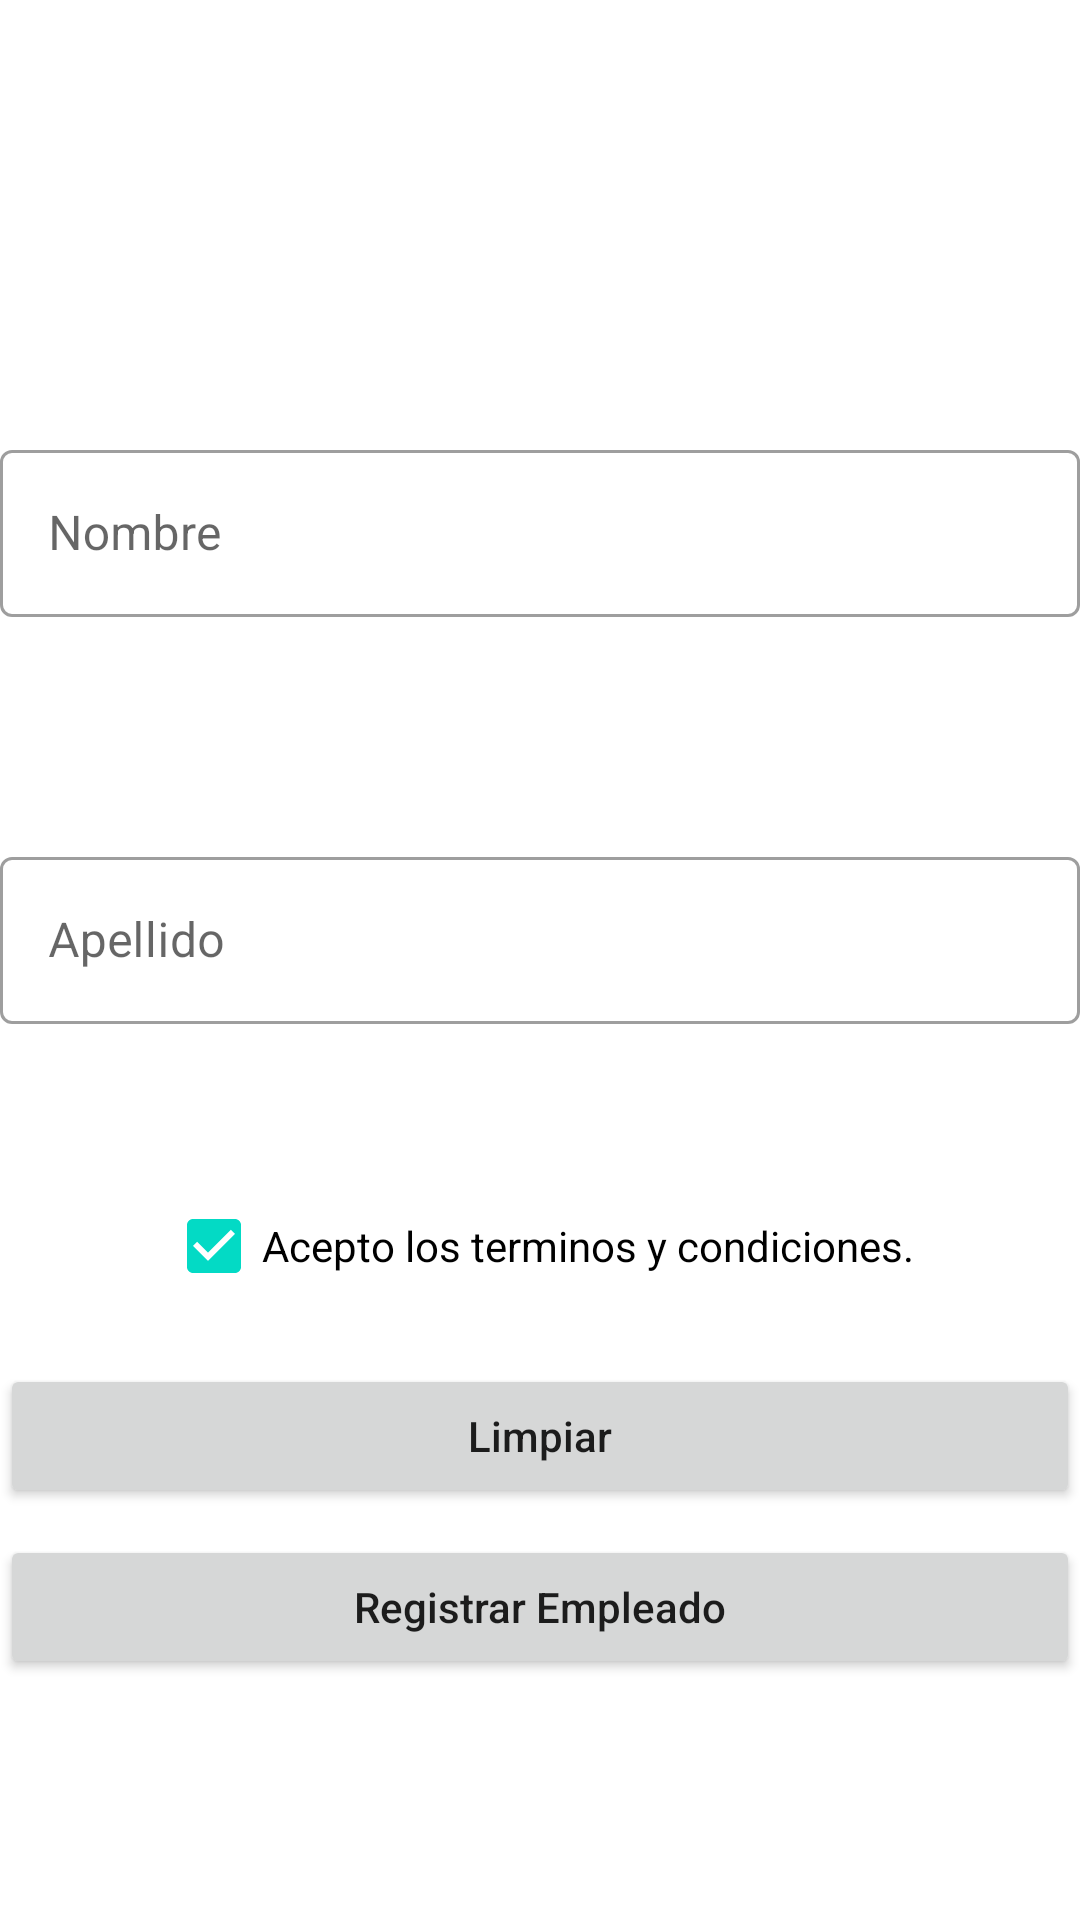

The Android layout XML behind this screen, and the referenced resources:
<!-- AndroidManifest.xml: application theme Theme.Material_Design -->
<!-- res/layout/form_template.xml -->
<?xml version="1.0" encoding="utf-8"?>
<androidx.constraintlayout.widget.ConstraintLayout xmlns:android="http://schemas.android.com/apk/res/android"
    android:layout_width="match_parent"
    android:layout_height="match_parent"
    xmlns:app="http://schemas.android.com/apk/res-auto"

    android:layout_marginRight="16dp"
    android:layout_marginLeft="16dp">

    <com.google.android.material.textfield.TextInputLayout
        android:id="@+id/layoutName"
        android:layout_width="match_parent"
        android:layout_height="wrap_content"
        app:layout_constraintBottom_toBottomOf="parent"
        app:layout_constraintLeft_toLeftOf="parent"
        app:layout_constraintTop_toTopOf="parent"
        style="@style/Widget.MaterialComponents.TextInputLayout.OutlinedBox"
        android:hint="@string/name"
        app:layout_constraintVertical_bias="0.25">

        <com.google.android.material.textfield.TextInputEditText
            android:id="@+id/edtName"
            android:layout_width="match_parent"
            android:layout_height="wrap_content"/>

    </com.google.android.material.textfield.TextInputLayout>

    <com.google.android.material.textfield.TextInputLayout
        android:id="@+id/layoutLastName"
        android:layout_width="match_parent"
        android:layout_height="wrap_content"
        app:layout_constraintBottom_toBottomOf="parent"
        app:layout_constraintTop_toBottomOf="@+id/layoutName"
        app:layout_constraintRight_toRightOf="parent"
        app:layout_constraintLeft_toLeftOf="parent"
        android:hint="@string/lastname"
        style="@style/Widget.MaterialComponents.TextInputLayout.OutlinedBox"
        app:layout_constraintVertical_bias="0.20">

        <com.google.android.material.textfield.TextInputEditText
            android:id="@+id/edtLastName"
            android:layout_width="match_parent"
            android:layout_height="wrap_content"/>

    </com.google.android.material.textfield.TextInputLayout>

    <CheckBox
        android:id="@+id/cbCondiciones"
        android:layout_width="wrap_content"
        android:layout_height="wrap_content"
        android:layout_marginRight="16dp"
        android:layout_marginLeft="16dp"
        app:layout_constraintTop_toBottomOf="@id/layoutLastName"
        app:layout_constraintVertical_bias="0.20"
        app:layout_constraintRight_toRightOf="parent"
        app:layout_constraintLeft_toLeftOf="parent"
        app:layout_constraintBottom_toBottomOf="parent"
        android:text="@string/conditions"
        android:checked="true"/>
    <Button
        android:id="@+id/btnCancel"
        android:onClick="Cancel"
        android:layout_width="match_parent"
        android:layout_height="wrap_content"
        app:layout_constraintTop_toBottomOf="@id/cbCondiciones"
        app:layout_constraintVertical_bias="0.10"
        app:layout_constraintRight_toRightOf="parent"
        app:layout_constraintLeft_toLeftOf="parent"
        app:layout_constraintBottom_toBottomOf="parent"
        android:text="@string/msgCancel"
        android:textAllCaps="false"/>
        />
    <Button
        android:id="@+id/btnAdd"
        android:layout_width="match_parent"
        android:layout_height="wrap_content"
        app:layout_constraintTop_toBottomOf="@id/btnCancel"
        app:layout_constraintVertical_bias="0.10"
        app:layout_constraintRight_toRightOf="parent"
        app:layout_constraintLeft_toLeftOf="parent"
        app:layout_constraintBottom_toBottomOf="parent"
        android:text="@string/registryEmployee"
        android:textAllCaps="false"/>

</androidx.constraintlayout.widget.ConstraintLayout>
<!-- resources referenced by this layout -->
<resources>
  <string name="conditions" translatable="false">Acepto los terminos y condiciones.</string>
  <string name="lastname">Apellido</string>
  <string name="msgCancel" translatable="false">Limpiar</string>
  <string name="name">Nombre</string>
  <string name="registryEmployee">Registrar Empleado</string>
  <style name="Theme.Material_Design" parent="Theme.MaterialComponents.DayNight.DarkActionBar">
          
          <item name="colorPrimary">@color/purple_500</item>
          <item name="colorPrimaryVariant">@color/purple_700</item>
          <item name="colorOnPrimary">@color/white</item>
          
          <item name="colorSecondary">@color/teal_200</item>
          <item name="colorSecondaryVariant">@color/teal_700</item>
          <item name="colorOnSecondary">@color/black</item>
          
          <item name="android:statusBarColor" tools:targetApi="l">?attr/colorPrimaryVariant</item>
          
      </style>
  <!-- not gathered from this repository: default colours our renderer supplied (Android Studio template values) -->
  <color name="purple_500">#FF6200EE</color>
  <color name="purple_700">#FF3700B3</color>
  <color name="teal_200">#FF03DAC5</color>
  <color name="teal_700">#FF018786</color>
  <color name="black">#FF000000</color>
  <color name="white">#FFFFFFFF</color>
</resources>
